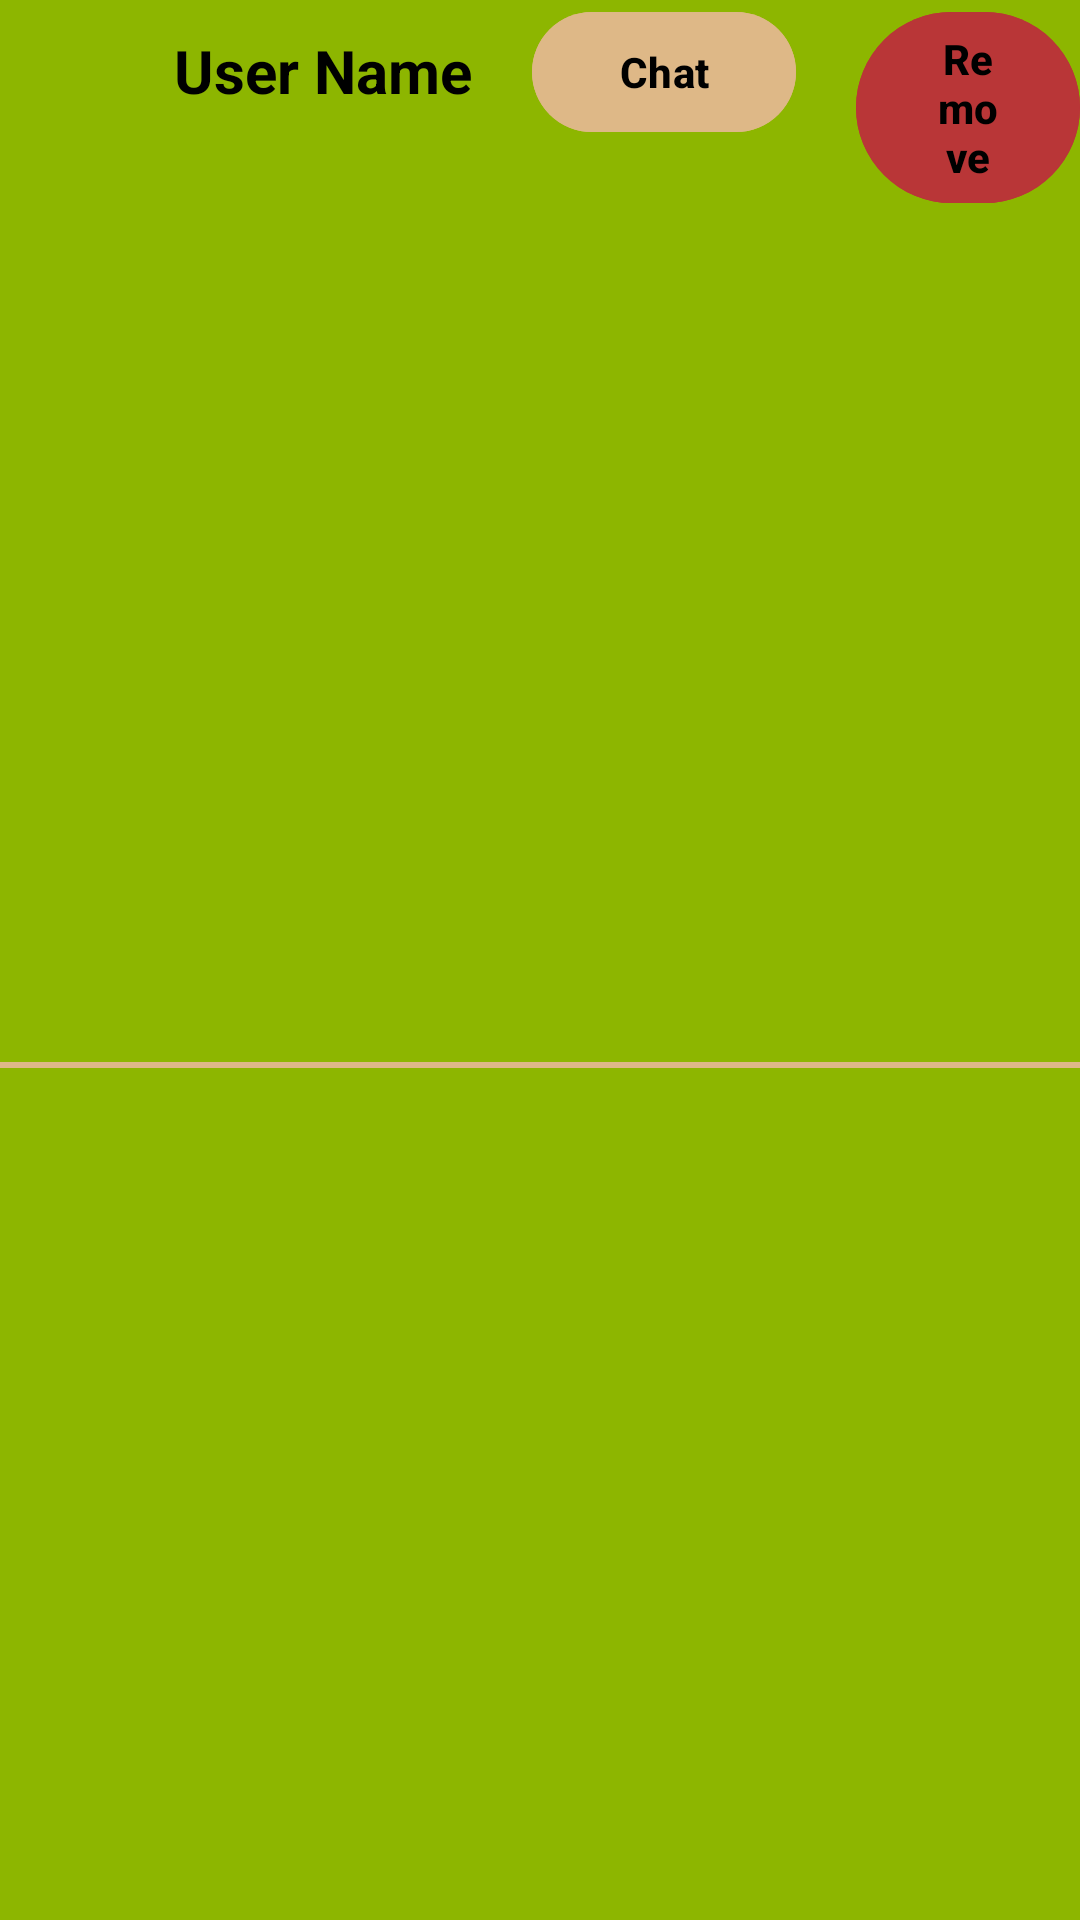

Android layout source for this screen:
<!-- AndroidManifest.xml: application theme Theme.GoodGameProject -->
<!-- res/layout/find_friend_chat_item.xml -->
<?xml version="1.0" encoding="utf-8"?>
<RelativeLayout xmlns:android="http://schemas.android.com/apk/res/android"
    android:layout_width="match_parent"
    android:layout_height="wrap_content"
    android:background="@color/applegreen"
    android:layout_marginTop="10dp"
    >


    <com.google.android.material.button.MaterialButton
        android:id="@+id/btn_chat"
        android:layout_width="wrap_content"
        android:layout_height="wrap_content"
        android:text="@string/chat"
        android:textColor="@color/black"
        android:textStyle="bold"
        android:layout_toEndOf="@+id/targetUser"
        android:layout_marginStart="20dp"
        android:backgroundTint="@color/Burlywood" />

    <com.google.android.material.button.MaterialButton
        android:id="@+id/btn_remove"
        android:layout_width="wrap_content"
        android:layout_height="wrap_content"
        android:text="@string/remove"
        android:textColor="@color/black"
        android:textStyle="bold"
        android:layout_toEndOf="@+id/btn_chat"
        android:layout_marginStart="20dp"
        android:backgroundTint="@color/Red" />


    <ImageView
        android:id="@+id/imageView"
        android:layout_width="48dp"
        android:layout_height="48dp"
        android:layout_marginEnd="10dp"
        android:layout_centerVertical="true" />


    <com.google.android.material.textview.MaterialTextView
        android:id="@+id/targetUser"
        android:layout_width="wrap_content"
        android:layout_height="wrap_content"
        android:textColor="@color/black"
        android:layout_toEndOf="@+id/imageView"
        android:text="@string/user_name"
        android:textSize="20sp"
        android:layout_marginTop="10dp"
        android:textStyle="bold" />

    <LinearLayout
        android:layout_width="match_parent"
        android:layout_height="2dp"
        android:layout_below="@+id/imageView"
        android:layout_marginTop="10dp"
        android:background="@color/Burlywood" />

</RelativeLayout>
<!-- resources referenced by this layout -->
<resources>
  <color name="Burlywood">#deb887</color>
  <color name="Red">#b93637</color>
  <color name="applegreen">#8db600</color>
  <color name="black">#FF000000</color>
  <string name="chat">Chat</string>
  <string name="remove">Remove</string>
  <string name="user_name">User Name</string>
  <style name="Theme.GoodGameProject" parent="Base.Theme.GoodGameProject" />
  <style name="Base.Theme.GoodGameProject" parent="Theme.Material3.DayNight.NoActionBar">
          
          
      </style>
</resources>
